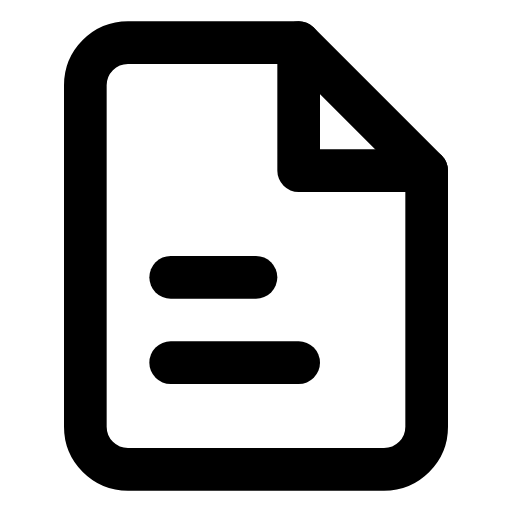
t = 0.00 s
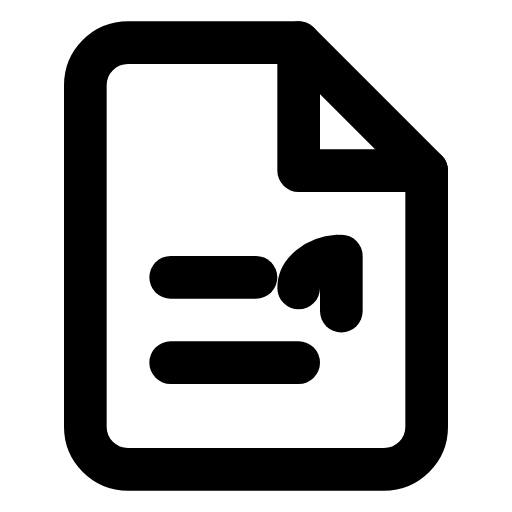
t = 0.25 s
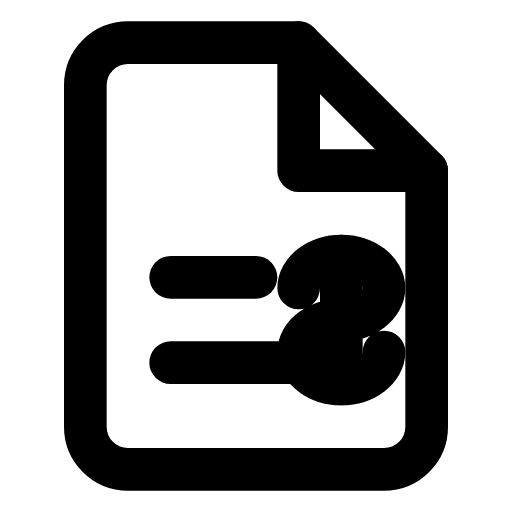
t = 0.75 s
t = 1.00 s: frame unchanged from t = 0.75 s, image omitted
t = 1.25 s: frame unchanged from t = 0.75 s, image omitted
t = 1.75 s: frame unchanged from t = 0.75 s, image omitted

The animated SVG that drew these frames (rendered in a browser with its animation timeline set to each time). Animation: 1 CSS @keyframes rule; one cycle of 2.00 s, repeats indefinitely.

<svg xmlns="http://www.w3.org/2000/svg" viewBox="0 0 24 24" fill="none" stroke="currentColor" stroke-width="2" stroke-linecap="round" stroke-linejoin="round">
  <style>
    .invoice-dollar {
      stroke-dasharray: 20;
      stroke-dashoffset: 20;
      animation: drawDollar 2s ease-in-out infinite;
    }
    @keyframes drawDollar {
      0% { stroke-dashoffset: 20; }
      50% { stroke-dashoffset: 0; }
      100% { stroke-dashoffset: 0; }
    }
  </style>
  <!-- Paper -->
  <path d="M14 2H6a2 2 0 0 0-2 2v16a2 2 0 0 0 2 2h12a2 2 0 0 0 2-2V8Z"/>
  <polyline points="14 2 14 8 20 8"/>
  <!-- Lines -->
  <line x1="8" y1="13" x2="12" y2="13"/>
  <line x1="8" y1="17" x2="14" y2="17"/>
  <!-- Dollar sign -->
  <g class="invoice-dollar">
    <line x1="16" y1="12" x2="16" y2="18"/>
    <path d="M14 13.5c0-.8.9-1.5 2-1.5s2 .7 2 1.5-.9 1.5-2 1.5-2 .7-2 1.5.9 1.5 2 1.5 2-.7 2-1.5"/>
  </g>
</svg>
